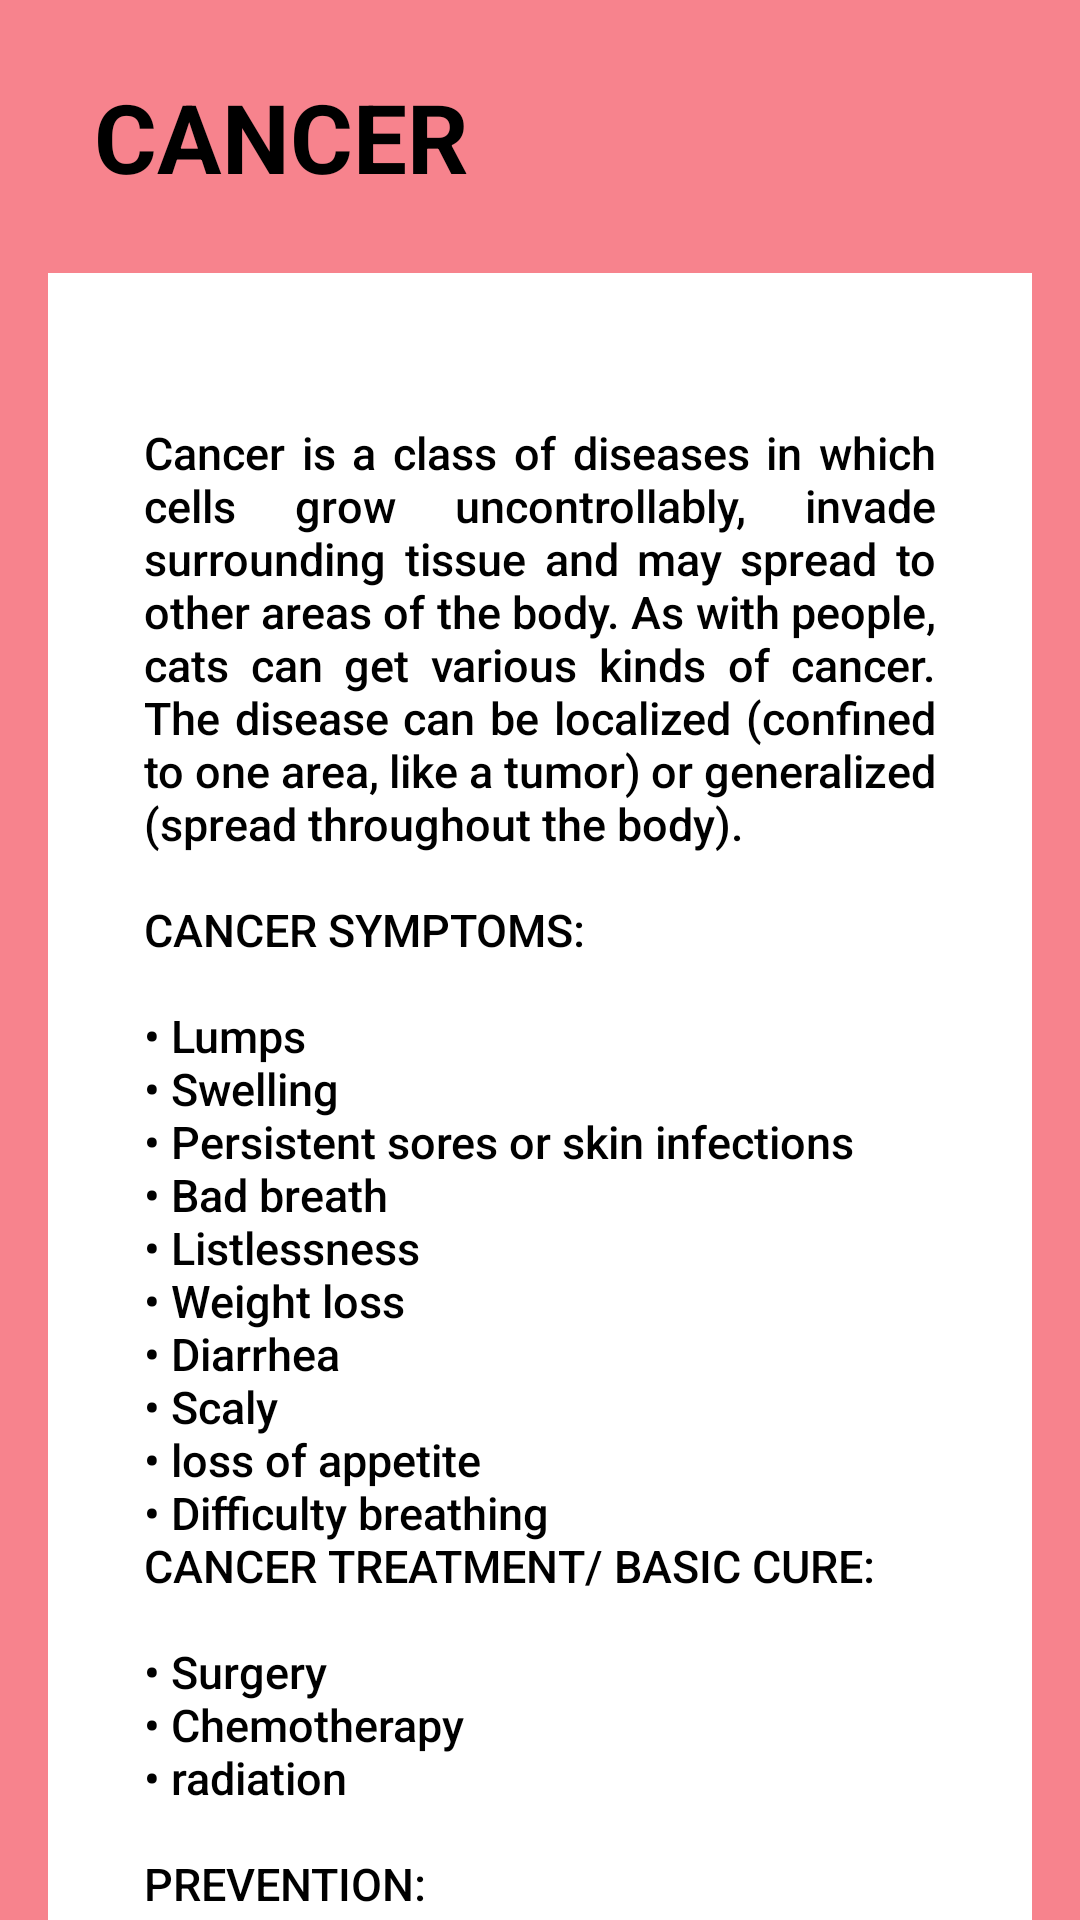

The Android layout XML behind this screen, and the referenced resources:
<!-- AndroidManifest.xml: application theme Theme.FURCAT -->
<!-- res/layout/activity_main3.xml -->
<?xml version="1.0" encoding="utf-8"?>
<androidx.core.widget.NestedScrollView xmlns:android="http://schemas.android.com/apk/res/android"
    xmlns:app="http://schemas.android.com/apk/res-auto"
    xmlns:tools="http://schemas.android.com/tools"
    android:layout_width="match_parent"
    android:layout_height="match_parent"
    android:fillViewport="true"
    tools:context=".MainActivity3">

    <androidx.constraintlayout.widget.ConstraintLayout
        android:layout_width="match_parent"
        android:layout_height="wrap_content"
        android:background="@color/softred"
        android:padding="16dp">


        <TextView
            android:id="@+id/BB_Title"
            android:layout_width="wrap_content"
            android:layout_height="wrap_content"
            android:background="@color/softred"
            android:padding="8dp"
            android:text="CANCER"
            android:textColor="@color/black"
            android:textSize="32sp"
            android:textStyle="bold"
            app:layout_constraintEnd_toEndOf="parent"
            app:layout_constraintHorizontal_bias="0.04"
            app:layout_constraintStart_toStartOf="parent"
            app:layout_constraintTop_toTopOf="parent" />

        <TextView
            android:id="@+id/BB_Description"
            android:layout_width="0dp"
            android:layout_height="wrap_content"
            android:layout_marginTop="16dp"
            android:padding="32dp"
            android:justificationMode="inter_word"
            android:text="@string/contentDescription1"
            android:textColor="@color/black"
            android:background="@color/white"
            android:textSize="15sp"
            android:fontFamily="sans-serif-medium"
            app:layout_constraintEnd_toEndOf="parent"
            app:layout_constraintStart_toStartOf="parent"
            app:layout_constraintTop_toBottomOf="@+id/BB_Title" />

    </androidx.constraintlayout.widget.ConstraintLayout>
</androidx.core.widget.NestedScrollView>
<!-- resources referenced by this layout -->
<resources>
  <color name="black">#FF000000</color>
  <color name="softred">#f7838d</color>
  <color name="white">#FFFFFFFF</color>
  <string name="contentDescription1">
            \nCancer is a class of diseases in which cells grow uncontrollably,
              invade surrounding tissue and may spread to other areas of the body.
              As with people, cats can get various kinds of cancer.
              The disease can be localized (confined to one area, like a tumor)
              or generalized (spread throughout the body).\n
              \nCANCER SYMPTOMS:\n
              \n•	Lumps
              \n•	Swelling
              \n•	Persistent sores or skin infections
              \n•	Bad breath
              \n•	Listlessness
              \n•	Weight loss
              \n•	Diarrhea
              \n•	Scaly
              \n•	loss of appetite
              \n•	Difficulty breathing
  
              \nCANCER TREATMENT/ BASIC CURE:\n
              \n•	Surgery
              \n•	Chemotherapy
              \n•	radiation\n
              \nPREVENTION:\n
              \n•	Keeping your cat indoors will protect her from certain skin cancers caused by repeated sun exposure and sunburn.
              \n•	Breast cancer is a common cancer for cats, but it can be avoided by having your cat spayed before her first heat cycle.
              \nREMINDERS: Contact your veterinarian immediately if your cat shows any of the clinical signs mentioned on the list above.\n
              \n\n\n\nREFERENCES:\n
              \nhttp://surl.li/hykbfg
  
          </string>
  <style name="Theme.FURCAT" parent="Base.Theme.FURCAT" />
  <style name="Base.Theme.FURCAT" parent="Theme.Material3.DayNight.NoActionBar">
          
          
      </style>
</resources>
